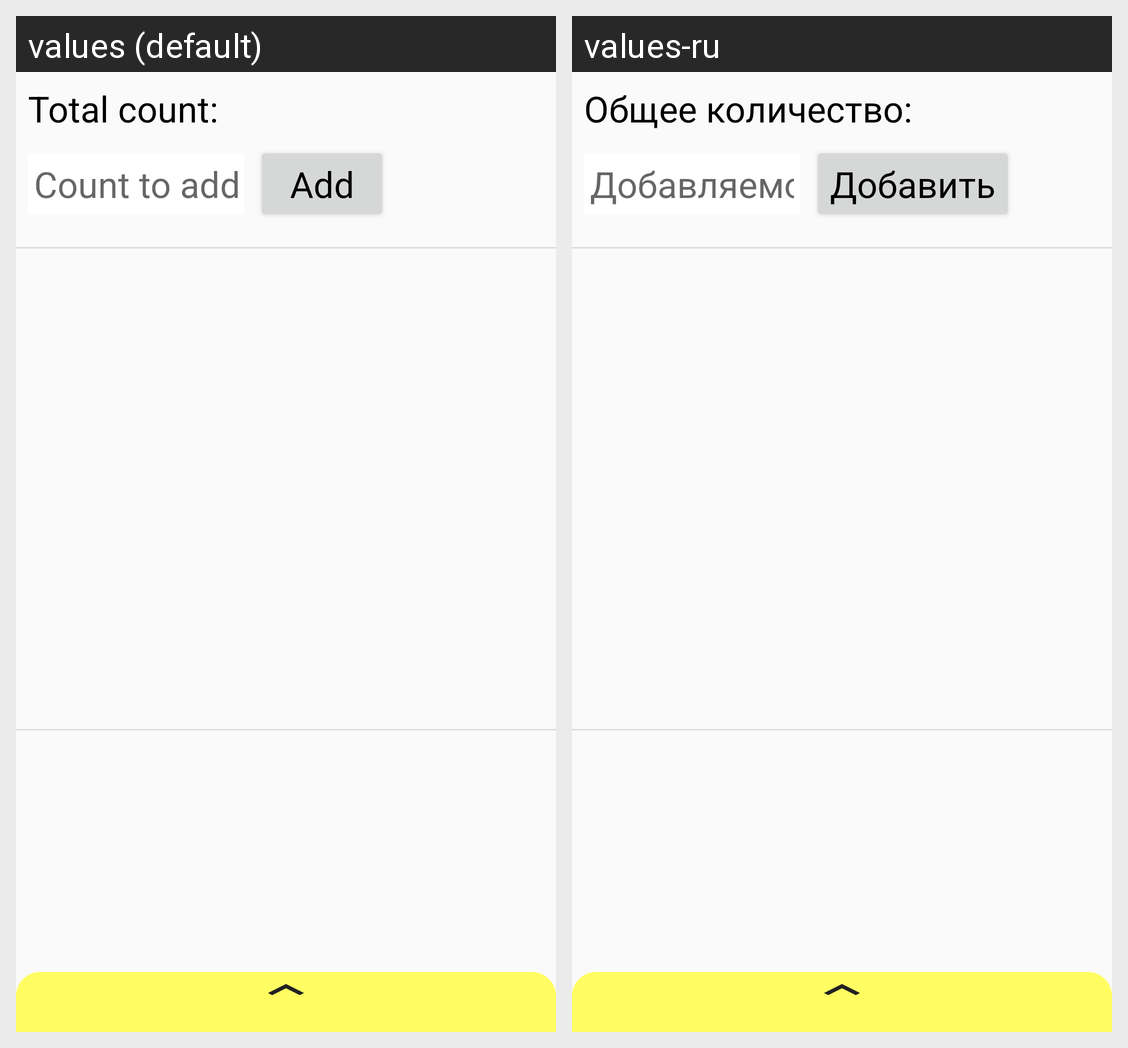

Strings drawn on this Android screen and how each of the app's shown locales translates them:
Android screen res/layout/fragment_record.xml rendered under 2 locales, left to right: values (default), values-ru. Device: Nexus 5 (rendered at 1080×1920; each locale shown at half size, 540×960, under a caption strip naming it); theme AppTheme.NoActionBar.
Strings drawn on this screen, with the default value and each locale's value (text and hints the layout hard-codes, and strings that could not be matched under every locale, appear in the picture but are not listed):

total_count
  values: Total count:
  values-ru: Общее количество:

add_count_label
  values: Count to add
  values-ru: Добавляемое число

add
  values: Add
  values-ru: Добавить
